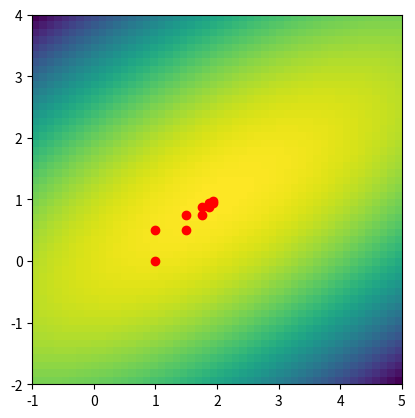

Write Python code to recreate this figure.
import sympy as sym
import numpy as np
from sympy import symbols, solve
import matplotlib.pyplot as plt

#E. McCarthy, A. Fragkou
def HOpt(F,dFx,dFy,x,y):


    hsym = symbols('hsym')

    xlist = []
    ylist = []
    flist = []
    dfxlist = []
    dfylist = []

    for i in range(0, 10, 1):
        xold = x
        yold = y

        dfx = dFx(x,y)
        dfy = dFy(x,y)

        #Create a function for the path to the top of the mountain.
        g = F(x+dfx*hsym, y+dfy*hsym)
        hexpr = sym.diff(g, hsym)

        hsolved = solve(hexpr)
        hopt = hsolved[0]

        x = xold + hopt*dfx
        y = yold + hopt*dfy

        Fxy = F(x, y)
        dfx = dFx(x,y)
        dfy = dFy(x,y)

        xlist.append(x)
        ylist.append(y)
        flist.append(Fxy)
        dfxlist.append(dfx)
        dfylist.append(dfy)
        #print(f"{dfx} <= {0.0001} and {dfy} <= {0.0001}")
        if dfx <= 0.0001 and dfy <= 0.0001:
            break
    return xlist[:], ylist[:], flist[:]



# CREATING FUNCTIONS
x, y = sym.symbols("x y")
F_sym = 2*x*y + 2*x - x**2 - 2*y**2

dFx_sym = F_sym.diff(x)
dFy_sym = F_sym.diff(y)
dFx = sym.lambdify((x, y), dFx_sym, 'numpy')
dFy = sym.lambdify((x, y), dFy_sym, 'numpy')

F = sym.lambdify((x, y), F_sym, 'numpy')

# INITIAL POINT
x_initial = 0.0
y_initial = 0.0

# OPTIMISATION
xlist, ylist, flist = HOpt(F, dFx, dFy, x_initial, y_initial)
maxima = [xlist[-1], ylist[-1]]
print(maxima)

# DISPLAY PURPOUSES ONLY
N = 33
SIZE = 3
AT_X, AT_Y = [2,1] 
xs = np.linspace(-SIZE+AT_X,SIZE+AT_X)   
ys = np.linspace(-SIZE+AT_Y,SIZE+AT_Y)    
X, Y = np.meshgrid(xs, ys)    

plt.scatter(xlist, ylist, color='red', marker='o')
plt.imshow(F(X,Y), cmap='viridis', extent=(xs[0], xs[-1], ys[0], ys[-1]), interpolation='nearest', origin='lower')

plt.show()
